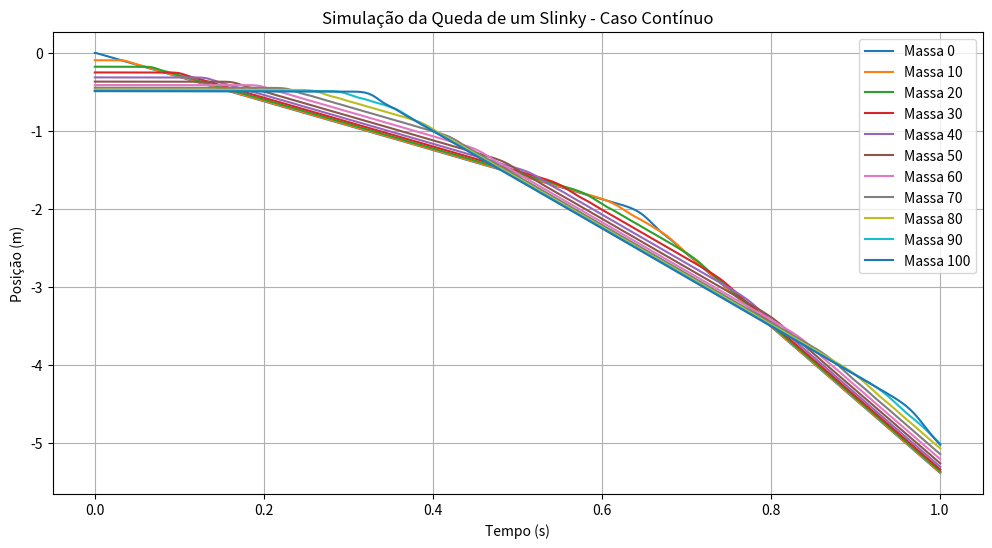
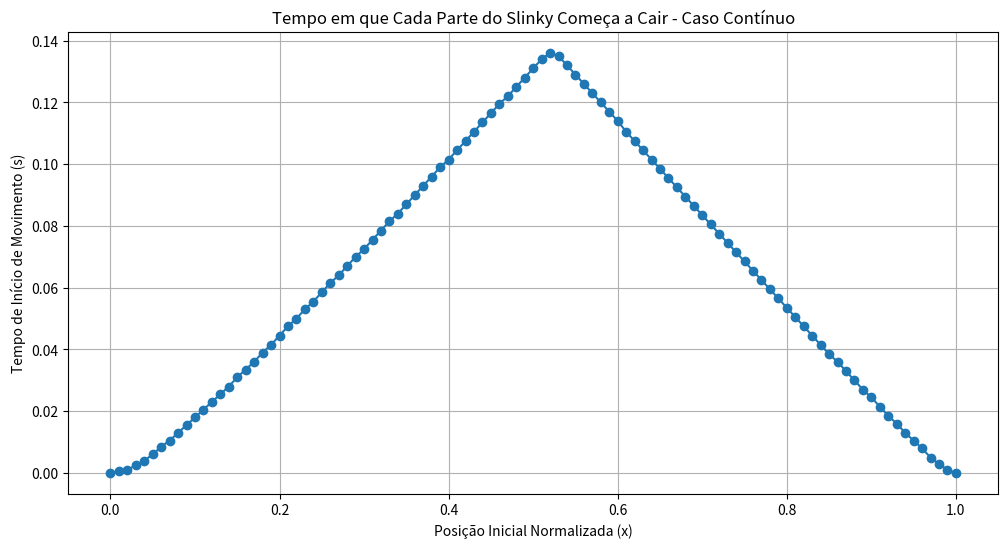

These charts were generated, in order, by the following Python code:
import numpy as np
import matplotlib.pyplot as plt

# Parâmetros da simulação
m = 1.0      # massa total (kg)
k = 10.0     # constante elástica (N/m)
g = 9.8      # gravidade (m/s^2)
dx = 0.01    # passo espacial
x = np.arange(0, 1 + dx, dx)
N = len(x)
dt = 0.0005  # passo de tempo (s)
total_time = 1.0

c = np.sqrt(k / m)

# Condições iniciais
y = - (m * g / k) * (x - 0.5 * x ** 2)
v = np.zeros_like(x)
a = np.zeros_like(x)

# Fronteiras de Neumann (derivada zero nas bordas)
def compute_acceleration(y):
    a = np.zeros_like(y)
    for i in range(1, N - 1):
        a[i] = (k / m) * (y[i + 1] - 2 * y[i] + y[i - 1]) / dx ** 2 - g
    # Condições de contorno: derivada zero nas bordas
    a[0] = (k / m) * (y[1] - y[0]) / dx ** 2 - g
    a[-1] = (k / m) * (y[-2] - y[-1]) / dx ** 2 - g
    return a

# Simulação
t = 0
positions = [y.copy()]
times = [0]
start_times = np.full(N, np.nan)

while t < total_time:
    a = compute_acceleration(y)

    # Integração de Euler
    v += a * dt
    y += v * dt

    # Registro do início de movimento
    for idx in range(N):
        if np.isnan(start_times[idx]) and abs(v[idx]) > 1e-4:
            start_times[idx] = t

    t += dt
    positions.append(y.copy())
    times.append(t)

positions = np.array(positions)
times = np.array(times)

# Gráfico das posições ao longo do tempo
plt.figure(figsize=(12, 6))
for idx in range(0, N, max(1, N // 10)):
    plt.plot(times, positions[:, idx], label=f'Massa {idx}')

plt.xlabel('Tempo (s)')
plt.ylabel('Posição (m)')
plt.title('Simulação da Queda de um Slinky - Caso Contínuo')
plt.legend()
plt.grid()
plt.show()

# Gráfico de tempo de início de movimento
plt.figure(figsize=(12, 6))
plt.plot(x, start_times, marker='o')
plt.xlabel('Posição Inicial Normalizada (x)')
plt.ylabel('Tempo de Início de Movimento (s)')
plt.title('Tempo em que Cada Parte do Slinky Começa a Cair - Caso Contínuo')
plt.grid()
plt.show()
